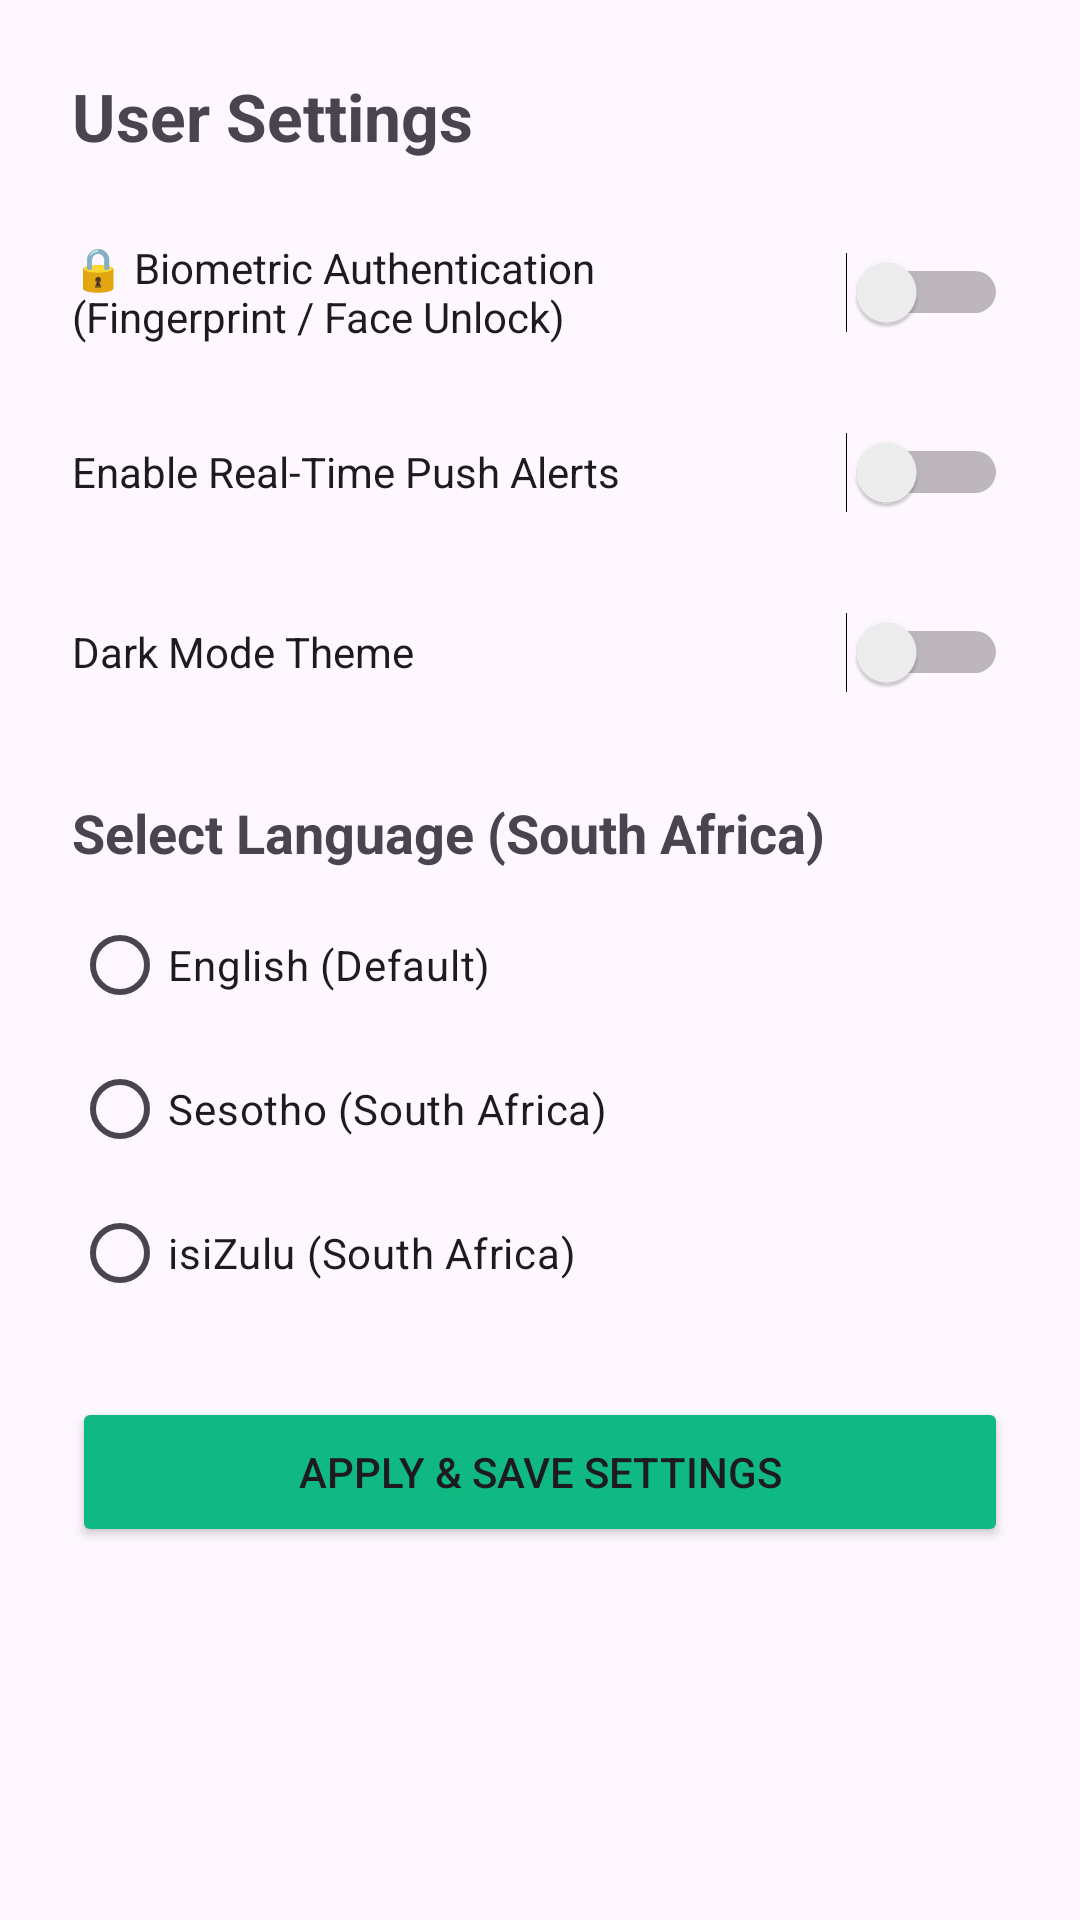

Here is an Android app screen rendered from its layout file. Give the layout XML and the strings, colors and styles it references.
<!-- AndroidManifest.xml: application theme Theme.PlatinumFinance -->
<!-- res/layout/activity_settings.xml -->
<?xml version="1.0" encoding="utf-8"?>
<LinearLayout xmlns:android="http://schemas.android.com/apk/res/android"
    xmlns:tools="http://schemas.android.com/tools"
    android:layout_width="match_parent"
    android:layout_height="match_parent"
    android:orientation="vertical"
    android:padding="24dp"
    tools:ignore="HardcodedText,UseSwitchCompatOrMaterialXml">

    <TextView
        android:layout_width="match_parent"
        android:layout_height="wrap_content"
        android:text="@string/settings_title"
        android:textSize="22sp"
        android:textStyle="bold"
        android:layout_marginBottom="20dp"/>

    <Switch
        android:id="@+id/switchBiometric"
        android:layout_width="match_parent"
        android:layout_height="wrap_content"
        android:minHeight="48dp"
        android:text="🔒 Biometric Authentication (Fingerprint / Face Unlock)"
        android:layout_marginBottom="12dp"/>

    <Switch
        android:id="@+id/switchNotifications"
        android:layout_width="match_parent"
        android:layout_height="wrap_content"
        android:minHeight="48dp"
        android:text="@string/enable_notifications"
        android:layout_marginBottom="12dp"/>

    <Switch
        android:id="@+id/switchDarkMode"
        android:layout_width="match_parent"
        android:layout_height="wrap_content"
        android:minHeight="48dp"
        android:text="@string/enable_dark_mode"
        android:layout_marginBottom="24dp"/>

    <TextView
        android:layout_width="match_parent"
        android:layout_height="wrap_content"
        android:text="@string/select_language"
        android:textSize="18sp"
        android:textStyle="bold"
        android:layout_marginBottom="8dp"/>

    <RadioGroup
        android:id="@+id/rgLanguage"
        android:layout_width="match_parent"
        android:layout_height="wrap_content"
        android:layout_marginBottom="24dp">

        <RadioButton
            android:id="@+id/rbEnglish"
            android:layout_width="match_parent"
            android:layout_height="wrap_content"
            android:minHeight="48dp"
            android:text="English (Default)"/>

        <RadioButton
            android:id="@+id/rbSesotho"
            android:layout_width="match_parent"
            android:layout_height="wrap_content"
            android:minHeight="48dp"
            android:text="Sesotho (South Africa)"/>

        <RadioButton
            android:id="@+id/rbZulu"
            android:layout_width="match_parent"
            android:layout_height="wrap_content"
            android:minHeight="48dp"
            android:text="isiZulu (South Africa)"/>
    </RadioGroup>

    <Button
        android:id="@+id/btnSaveSettings"
        android:layout_width="match_parent"
        android:layout_height="wrap_content"
        android:minHeight="50dp"
        android:backgroundTint="#10B981"
        android:text="@string/save_settings"/>

</LinearLayout>
<!-- resources referenced by this layout -->
<resources>
  <string name="enable_dark_mode">Dark Mode Theme</string>
  <string name="enable_notifications">Enable Real-Time Push Alerts</string>
  <string name="save_settings">Apply &amp; Save Settings</string>
  <string name="select_language">Select Language (South Africa)</string>
  <string name="settings_title">User Settings</string>
  <style name="Theme.PlatinumFinance" parent="Base.Theme.PlatinumFinance" />
  <style name="Base.Theme.PlatinumFinance" parent="Theme.Material3.DayNight.NoActionBar">
          
          
      </style>
</resources>
